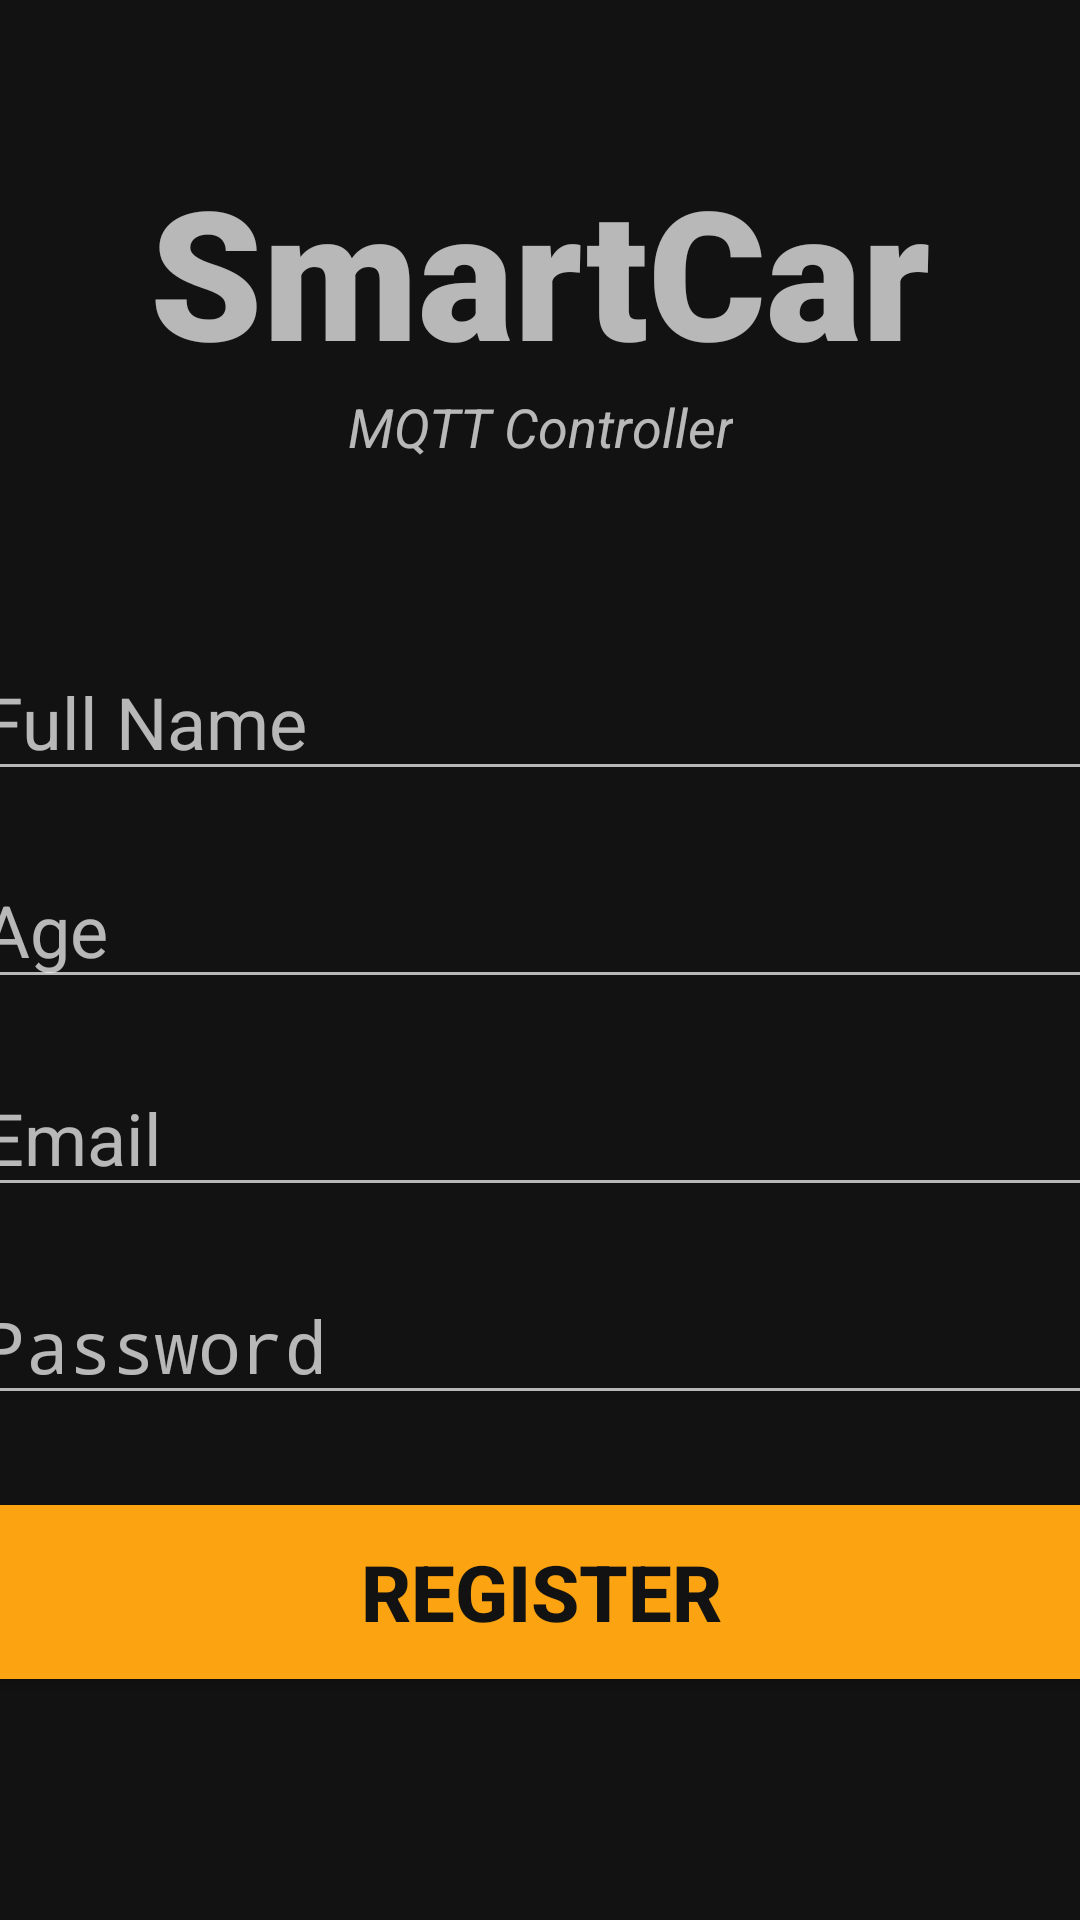

Here is an Android app screen rendered from its layout file. Give the layout XML and the strings, colors and styles it references.
<!-- AndroidManifest.xml: application theme Theme.SmartcarMqttController -->
<!-- res/layout/activity_register_user.xml -->
<?xml version="1.0" encoding="utf-8"?>
<androidx.constraintlayout.widget.ConstraintLayout xmlns:android="http://schemas.android.com/apk/res/android"
    xmlns:app="http://schemas.android.com/apk/res-auto"
    xmlns:tools="http://schemas.android.com/tools"
    android:layout_width="match_parent"
    android:layout_height="match_parent"
    tools:context=".fragments.RegisterFragment"
    android:background="@color/dark">

    <TextView
        android:id="@+id/banner"
        android:layout_width="match_parent"
        android:layout_height="wrap_content"
        android:text="SmartCar"
        android:textSize="60sp"
        android:textAlignment="center"
        android:textStyle="bold"
        android:fontFamily="sans-serif-black"
        app:layout_constraintTop_toTopOf="parent"
        app:layout_constraintRight_toRightOf="parent"
        app:layout_constraintLeft_toLeftOf="parent"
        android:layout_marginTop="50dp"/>

    <TextView
        android:id="@+id/bannerDescription"
        android:layout_width="wrap_content"
        android:layout_height="wrap_content"
        android:text="MQTT Controller"
        android:textStyle="italic"
        android:textSize="18sp"
        android:textAlignment="center"
        app:layout_constraintTop_toBottomOf="@+id/banner"
        app:layout_constraintLeft_toLeftOf="parent"
        app:layout_constraintRight_toRightOf="parent"/>

    <EditText
        android:id="@+id/fullName"
        android:layout_width="380dp"
        android:layout_height="wrap_content"
        android:layout_marginTop="60dp"
        android:ems="10"
        android:hint="Full Name"
        android:inputType="text"
        android:textSize="24sp"
        android:textColor="@color/white"
        app:layout_constraintLeft_toLeftOf="parent"
        app:layout_constraintRight_toRightOf="parent"
        app:layout_constraintTop_toBottomOf="@+id/bannerDescription"/>

    <EditText
        android:id="@+id/age"
        android:layout_width="380dp"
        android:layout_height="wrap_content"
        android:layout_marginTop="20dp"
        android:ems="10"
        android:hint="Age"
        android:inputType="number"
        android:textSize="24sp"
        android:textColor="@color/white"
        app:layout_constraintLeft_toLeftOf="parent"
        app:layout_constraintRight_toRightOf="parent"
        app:layout_constraintTop_toBottomOf="@+id/fullName"/>

    <EditText
        android:id="@+id/email"
        android:layout_width="380dp"
        android:layout_height="wrap_content"
        android:layout_marginTop="20dp"
        android:ems="10"
        android:hint="Email"
        android:inputType="textEmailAddress"
        android:textSize="24sp"
        android:textColor="@color/white"
        app:layout_constraintLeft_toLeftOf="parent"
        app:layout_constraintRight_toRightOf="parent"
        app:layout_constraintTop_toBottomOf="@+id/age"/>

    <EditText
        android:id="@+id/password"
        android:layout_width="380dp"
        android:layout_height="wrap_content"
        android:layout_marginTop="20dp"
        android:ems="10"
        android:hint="Password"
        android:inputType="textPassword"
        android:textSize="24sp"
        android:textColor="@color/white"
        app:layout_constraintLeft_toLeftOf="parent"
        app:layout_constraintRight_toRightOf="parent"
        app:layout_constraintTop_toBottomOf="@+id/email"/>

    <Button
        android:layout_width="380dp"
        android:layout_height="70dp"
        android:id="@+id/registerUser"
        android:layout_marginTop="24dp"
        android:backgroundTint="@color/color_scheme_orange"
        android:text="Register"
        android:textColor="@color/dark"
        android:textSize="26sp"
        android:textStyle="bold"
        app:layout_constraintLeft_toLeftOf="parent"
        app:layout_constraintRight_toRightOf="parent"
        app:layout_constraintTop_toBottomOf="@+id/password"/>

    <ProgressBar
        android:layout_width="wrap_content"
        android:layout_height="wrap_content"
        android:id="@+id/progressBar"
        style="?attr/progressBarStyle"
        android:layout_centerInParent="true"
        android:visibility="gone"
        tools:ignore="MissingConstraints"
        app:layout_constraintLeft_toLeftOf="parent"
        app:layout_constraintRight_toRightOf="parent"
        app:layout_constraintTop_toTopOf="parent"
        app:layout_constraintBottom_toBottomOf="parent"/>

</androidx.constraintlayout.widget.ConstraintLayout>
<!-- resources referenced by this layout -->
<resources>
  <color name="color_scheme_orange">#FCA311</color>
  <color name="dark">#121212</color>
  <color name="white">#FFFFFFFF</color>
  <style name="Theme.SmartcarMqttController" parent="Theme.AppCompat.NoActionBar">
          
          <item name="colorPrimary">@color/color_scheme_dark_blue</item>
          <item name="colorPrimaryVariant">@color/color_scheme_black</item>
          <item name="colorOnPrimary">@color/color_scheme_orange</item>
          
          <item name="colorSecondary">@color/teal_200</item>
          <item name="colorSecondaryVariant">@color/teal_700</item>
          <item name="colorOnSecondary">@color/black</item>
          
          <item name="android:statusBarColor">?attr/colorPrimaryVariant</item>
          
      </style>
  <color name="color_scheme_dark_blue">#14213D</color>
  <color name="color_scheme_black">#000000</color>
  <color name="teal_200">#FF03DAC5</color>
  <color name="teal_700">#FF018786</color>
  <color name="black">#FF000000</color>
</resources>
